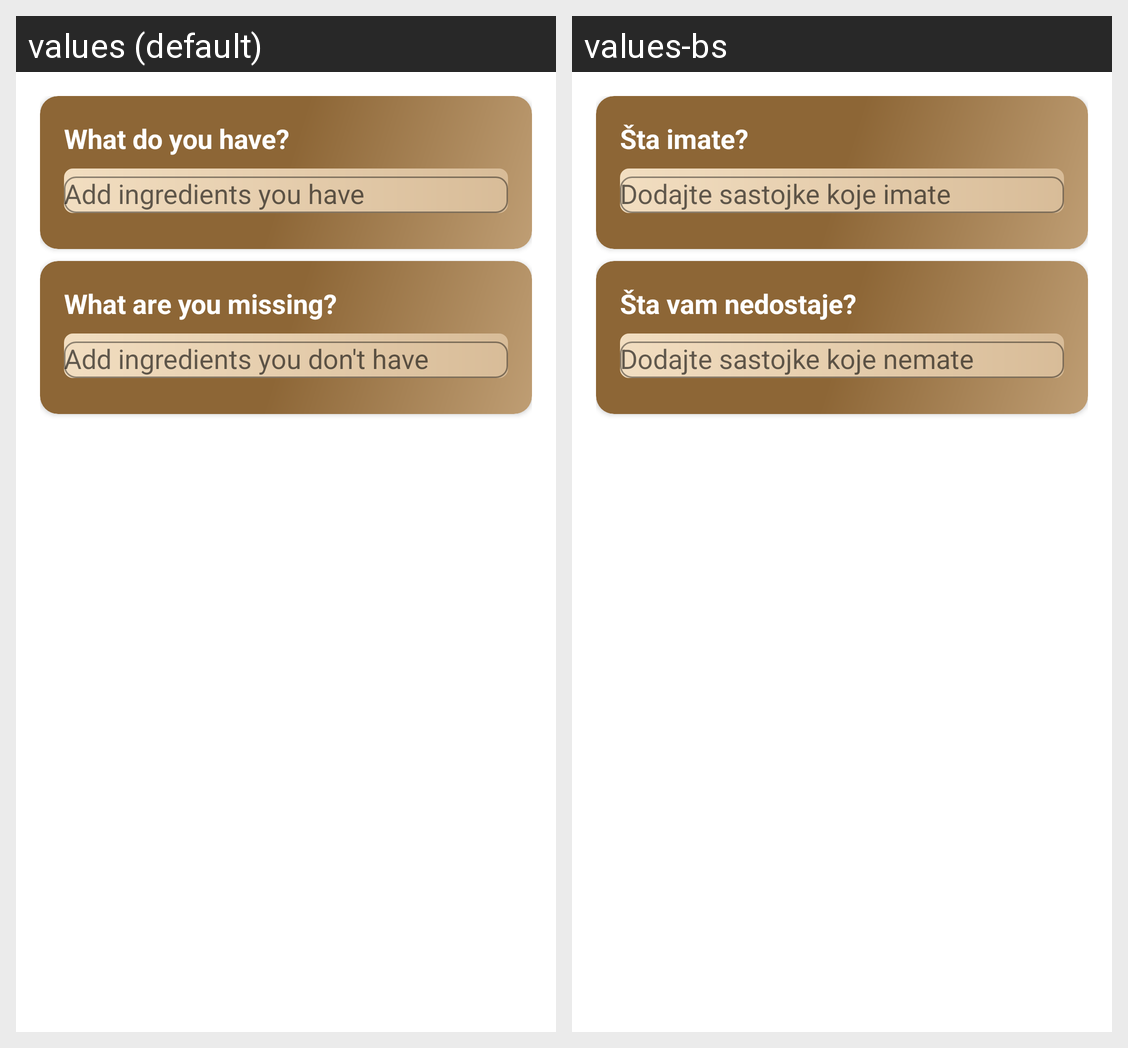

Here is an Android app screen in its default locale and in the app's own translations. Write out the translated-string differences for the strings that appear on this screen.
Android screen res/layout/fragment_search.xml rendered under 2 locales, left to right: values (default), values-bs. Device: Nexus 5 (rendered at 1080×1920; each locale shown at half size, 540×960, under a caption strip naming it); theme Theme.CookBook.
Strings drawn on this screen, with the default value and each locale's value (text and hints the layout hard-codes, and strings that could not be matched under every locale, appear in the picture but are not listed):

ingredients_have
  values: What do you have?
  values-bs: Šta imate?

add_ingredients_have
  values: Add ingredients you have
  values-bs: Dodajte sastojke koje imate

ingredients_missing
  values: What are you missing?
  values-bs: Šta vam nedostaje?

add_ingredients_missing
  values: Add ingredients you don't have
  values-bs: Dodajte sastojke koje nemate
